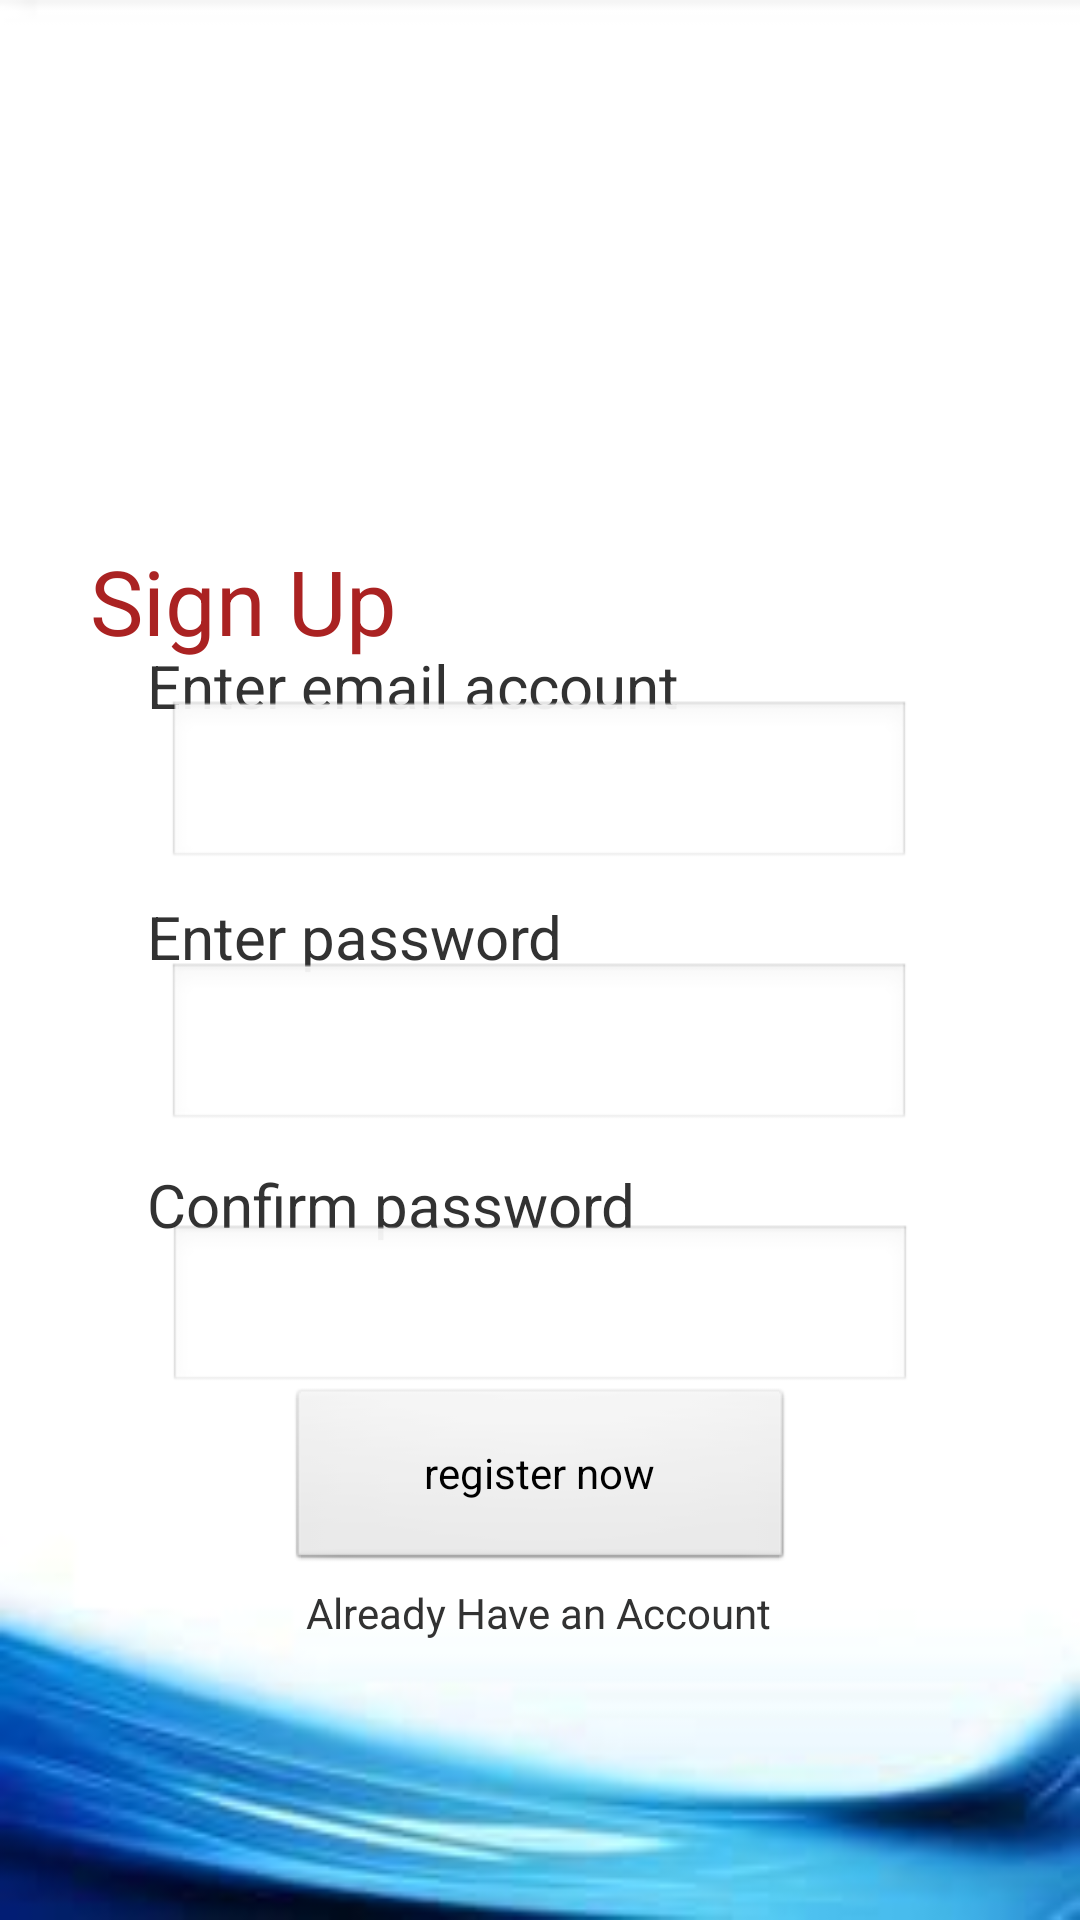

Write the Android layout XML for this screen, with the resource values it uses.
<!-- AndroidManifest.xml: application theme Theme.FinalProject301 -->
<!-- res/layout/activity_register.xml -->
<?xml version="1.0" encoding="utf-8"?>
<androidx.constraintlayout.widget.ConstraintLayout xmlns:android="http://schemas.android.com/apk/res/android"
    xmlns:app="http://schemas.android.com/apk/res-auto"
    xmlns:tools="http://schemas.android.com/tools"
    android:layout_width="match_parent"
    android:layout_height="match_parent"
    android:background="@drawable/bg"
    android:theme="@android:style/Theme.Light"
    tools:context=".Register">
    <TextView
        android:layout_width="wrap_content"
        android:layout_height="wrap_content"
        android:text="Sign Up"
        android:textSize="30sp"
        android:visibility="visible"
        app:layout_constraintBottom_toBottomOf="parent"
        app:layout_constraintEnd_toEndOf="parent"
        android:textColor="#AA2222"
        app:layout_constraintHorizontal_bias="0.117"
        app:layout_constraintStart_toStartOf="parent"
        app:layout_constraintTop_toTopOf="parent"
        app:layout_constraintVertical_bias="0.300" />

    <Button
        android:id="@+id/btnRegister"
        android:layout_width="169dp"
        android:layout_height="62dp"
        android:text="register now"
        app:layout_constraintBottom_toBottomOf="parent"
        app:layout_constraintEnd_toEndOf="parent"
        app:layout_constraintStart_toStartOf="parent"
        app:layout_constraintTop_toTopOf="parent"
        app:layout_constraintVertical_bias="0.800"
        app:layout_constraintHorizontal_bias="0.500"/>

    <TextView
        android:id="@+id/text1"
        android:layout_width="262dp"
        android:layout_height="43dp"
        android:textSize="20sp"
        android:text="Enter email account"
        android:visibility="visible"
        app:layout_constraintBottom_toBottomOf="parent"
        app:layout_constraintEnd_toEndOf="parent"
        app:layout_constraintVertical_bias="0.360"
        app:layout_constraintStart_toStartOf="parent"
        app:layout_constraintTop_toTopOf="parent"
        app:layout_constraintHorizontal_bias="0.500"

        />

    <EditText
        android:id="@+id/btnEmail"
        android:layout_width="248dp"
        android:layout_height="57dp"
        android:autofillHints="Enter your email"
        android:ems="10"
        android:inputType="textEmailAddress"
        android:visibility="visible"
        app:layout_constraintBottom_toBottomOf="parent"
        app:layout_constraintEnd_toEndOf="parent"
        app:layout_constraintHorizontal_bias="0.496"
        app:layout_constraintStart_toStartOf="parent"
        app:layout_constraintTop_toTopOf="parent"
        app:layout_constraintVertical_bias="0.400" />

    <TextView
        android:id="@+id/text2"
        android:layout_width="262dp"
        android:layout_height="43dp"
        android:textSize="20sp"
        android:text="Enter password"
        android:visibility="visible"
        app:layout_constraintBottom_toBottomOf="parent"
        app:layout_constraintEnd_toEndOf="parent"
        app:layout_constraintVertical_bias="0.500"
        app:layout_constraintStart_toStartOf="parent"
        app:layout_constraintTop_toTopOf="parent"
        app:layout_constraintHorizontal_bias="0.500"/>

    <EditText
        android:id="@+id/btnPass1"
        android:layout_width="248dp"
        android:layout_height="57dp"
        android:autofillHints="Password"
        android:ems="10"
        android:inputType="textPassword"
        android:visibility="visible"
        app:layout_constraintBottom_toBottomOf="parent"
        app:layout_constraintEnd_toEndOf="parent"
        app:layout_constraintHorizontal_bias="0.496"
        app:layout_constraintStart_toStartOf="parent"
        app:layout_constraintTop_toTopOf="parent"
        app:layout_constraintVertical_bias="0.550" />
    <TextView
        android:id="@+id/text3"
        android:layout_width="262dp"
        android:layout_height="43dp"
        android:textSize="20sp"
        android:text="Confirm password"
        android:visibility="visible"
        app:layout_constraintBottom_toBottomOf="parent"
        app:layout_constraintEnd_toEndOf="parent"
        app:layout_constraintVertical_bias="0.650"
        app:layout_constraintStart_toStartOf="parent"
        app:layout_constraintTop_toTopOf="parent"
        app:layout_constraintHorizontal_bias="0.500"/>

    <EditText
        android:id="@+id/btnPass2"
        android:layout_width="248dp"
        android:layout_height="57dp"
        android:autofillHints="Confiassword"
        android:ems="10"
        android:inputType="textPassword"
        app:layout_constraintBottom_toBottomOf="parent"
        app:layout_constraintEnd_toEndOf="parent"
        app:layout_constraintHorizontal_bias="0.500"
        app:layout_constraintStart_toStartOf="parent"
        app:layout_constraintTop_toTopOf="parent"
        app:layout_constraintVertical_bias="0.700" />


    <TextView
        android:id="@+id/btnAlreadyHaveAnAccount"
        android:layout_width="wrap_content"
        android:layout_height="wrap_content"
        android:text="Already Have an Account"
        app:layout_constraintBottom_toBottomOf="parent"
        app:layout_constraintEnd_toEndOf="parent"
        app:layout_constraintHorizontal_bias="0.498"
        app:layout_constraintStart_toStartOf="parent"
        app:layout_constraintTop_toTopOf="parent"
        app:layout_constraintVertical_bias="0.850" />
    <ImageView
        android:id="@+id/imageView"
        android:layout_width="232dp"
        android:layout_height="174dp"
        app:layout_constraintBottom_toBottomOf="parent"
        app:layout_constraintEnd_toEndOf="parent"
        app:layout_constraintHorizontal_bias="0.497"
        app:layout_constraintStart_toStartOf="parent"
        app:layout_constraintTop_toTopOf="parent"
        app:layout_constraintVertical_bias="0.0900"
        app:srcCompat="@drawable/vaccine" />

</androidx.constraintlayout.widget.ConstraintLayout>
<!-- resources referenced by this layout -->
<resources>
  <!-- drawable bg: jpg bitmap (drawable, 5446 bytes) -->
  <style name="Theme.FinalProject301" parent="Theme.MaterialComponents.DayNight.DarkActionBar">
          
          <item name="colorPrimary">@color/purple_500</item>
          <item name="colorPrimaryVariant">@color/purple_700</item>
          <item name="colorOnPrimary">@color/white</item>
          
          <item name="colorSecondary">@color/teal_200</item>
          <item name="colorSecondaryVariant">@color/teal_700</item>
          <item name="colorOnSecondary">@color/black</item>
  
          
          <item name="android:statusBarColor" tools:targetApi="l">?attr/colorPrimaryVariant</item>
          
      </style>
  <color name="purple_500">#FF6200EE</color>
  <color name="purple_700">#FF3700B3</color>
  <color name="white">#FFFFFFFF</color>
  <color name="teal_200">#FF03DAC5</color>
  <color name="teal_700">#FF018786</color>
  <color name="black">#FF000000</color>
</resources>
